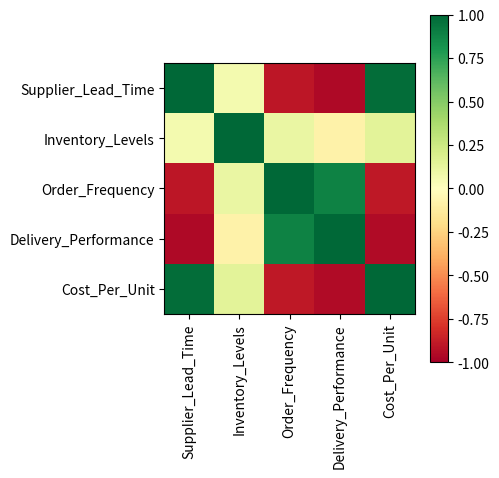

Write Python code to recreate this figure.
import pandas as pd
import matplotlib.pyplot as plt

# Create dataframe from your data
data = {
    "Supplier_Lead_Time": [16.5, 9.4, 17.8, 20, 15.4, 7.9, 19.1, 11.2],
    "Inventory_Levels": [361, 245, 479, 314, 127, 232, 163, 451],
    "Order_Frequency": [6.1, 9.2, 6.2, 5.5, 5.1, 10.3, 4, 7.2],
    "Delivery_Performance": [81.7, 89.6, 75.7, 72.9, 77.7, 90.5, 76.9, 84.4],
    "Cost_Per_Unit": [30.97, 24.76, 31.88, 35.26, 29.82, 20.8, 32.5, 27.07]
}

df = pd.DataFrame(data)

# Generate correlation matrix
corr_matrix = df.corr()

# Save correlation matrix as CSV
corr_matrix.to_csv("correlation.csv", index=True)

# Plot heatmap
plt.figure(figsize=(5, 5))  # Square image between 400-512px
plt.imshow(corr_matrix, cmap="RdYlGn", vmin=-1, vmax=1)
plt.colorbar()
plt.xticks(range(len(corr_matrix.columns)), corr_matrix.columns, rotation=90)
plt.yticks(range(len(corr_matrix.columns)), corr_matrix.columns)
plt.tight_layout()
plt.savefig("heatmap.png", dpi=100)
plt.close()
